Run: headless pygame with SDL's dummy video driver; simulated clock (each Clock.tick advances the game by its frame time, no real sleeping); random seed 0; keys injected as events and as key.get_pressed() state; no mouse input.
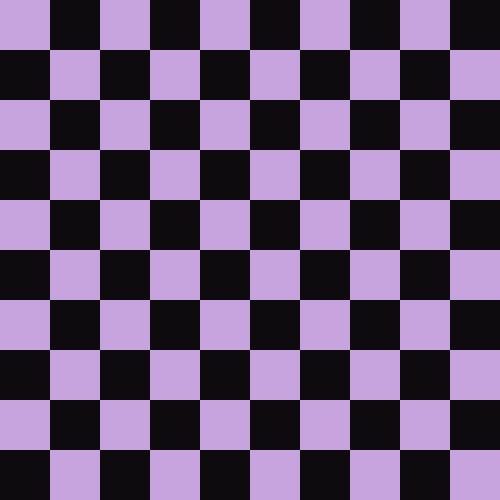
Frame 1 of 4 · flips 1–60 · no input
Frame 2 of 4 · flips 61–180 · tapped SPACE, RETURN · held RIGHT (→), D · screen unchanged from frame 1, image omitted
Frame 3 of 4 · flips 181–300 · held DOWN (↓), S · screen unchanged from frame 2, image omitted
Frame 4 of 4 · flips 301–420 · held LEFT (←), A, UP (↑), W · screen unchanged from frame 3, image omitted

The pygame program that drew these frames:

import pygame
import sys, os, math
import time

"""
Main file which runs the game.
Draws the various game elements.
Main game loop which calls the various functions and updates the window.
Get
"""
# Matrix to define the starting gameboard
# '.' - Empty, 'B' - black piece, 'W' - white piece
GAMEBOARD = [['B', 'B', 'B', 'B', 'B', 'B', 'B', 'B'],
             ['B', 'B', 'B', 'B', 'B', 'B', 'B', 'B'],
             ['.', '.', '.', '.', '.', '.', '.', '.'],
             ['.', '.', '.', '.', '.', '.', '.', '.'],
             ['.', '.', '.', '.', '.', '.', '.', '.'],
             ['.', '.', '.', '.', '.', '.', '.', '.'],
             ['W', 'W', 'W', 'W', 'W', 'W', 'W', 'W'],
             ['W', 'W', 'W', 'W', 'W', 'W', 'W', 'W']]

FPS = 30

# CREATE THE MAIN GAME WINDOW
GRID_SIZE = 50

WIN_HEIGHT = (len(GAMEBOARD)*GRID_SIZE)
WIN_WIDTH = (len(GAMEBOARD[0])*GRID_SIZE)

WIN = pygame.display.set_mode((WIN_WIDTH + (GRID_SIZE*2), WIN_HEIGHT + (GRID_SIZE*2)))
pygame.display.set_caption("Breakthrough")


# COLORS TO BE USED TEMPORARILY
# BOARD SQUARES AND PIECE COLORS WILL BE REPLACED WITH IMAGES
LIGHT_PURPLE = (199, 164, 222)  # Light squares
PURPLISH_BLACK = (14, 11, 15)   # Dark squares
WHITE = (255, 255, 255)         # White pieces
BLACK = (0, 0, 0)               # Black pieces


def draw_game_board(surface):
    for y in range(0, int(WIN_HEIGHT + GRID_SIZE*4)):
        for x in range(0, int(WIN_WIDTH + GRID_SIZE*4)):
            if (x+y) % 2 == 0:
                r = pygame.Rect((x * GRID_SIZE, y * GRID_SIZE), (GRID_SIZE, GRID_SIZE))
                pygame.draw.rect(surface, pygame.Color(LIGHT_PURPLE), r)
            else:
                r = pygame.Rect((x * GRID_SIZE, y * GRID_SIZE), (GRID_SIZE, GRID_SIZE))
                pygame.draw.rect(surface, pygame.Color(PURPLISH_BLACK), r)


def draw_window():
    WIN.fill("lightslategrey")

    draw_game_board(WIN)

    for row in range(len(GAMEBOARD)):
        for col in range(len(GAMEBOARD[row])):
            if GAMEBOARD[row][col] == 'B':
                GAMEBOARD[row][col] = pygame.draw.rect(WIN, BLACK, pygame.Rect((col*GRID_SIZE)+(GRID_SIZE*2), (row*GRID_SIZE)+(GRID_SIZE*2), GRID_SIZE/2, GRID_SIZE/2))

            elif GAMEBOARD[row][col] == 'W':
                GAMEBOARD[row][col] = pygame.draw.rect(WIN, WHITE, pygame.Rect((col*GRID_SIZE)+(GRID_SIZE*2), (row*GRID_SIZE)+(GRID_SIZE*2), GRID_SIZE/2, GRID_SIZE/2))

        # Need to update the window to display what has been drawn in the loop
        pygame.display.update()


"""
Main Game Loop.
This should hold things related to game logic.
Other specialized functions should be written outside and called in the game loop when needed
"""
def main():

    
    # Clock item to control how many times we loop per second
    clock = pygame.time.Clock()

    run = True
    while run:
        clock.tick(FPS)
        for event in pygame.event.get():
            if event.type == pygame.QUIT:
                run = False

        draw_window()

    pygame.quit()


if __name__ == "__main__":
    main()
